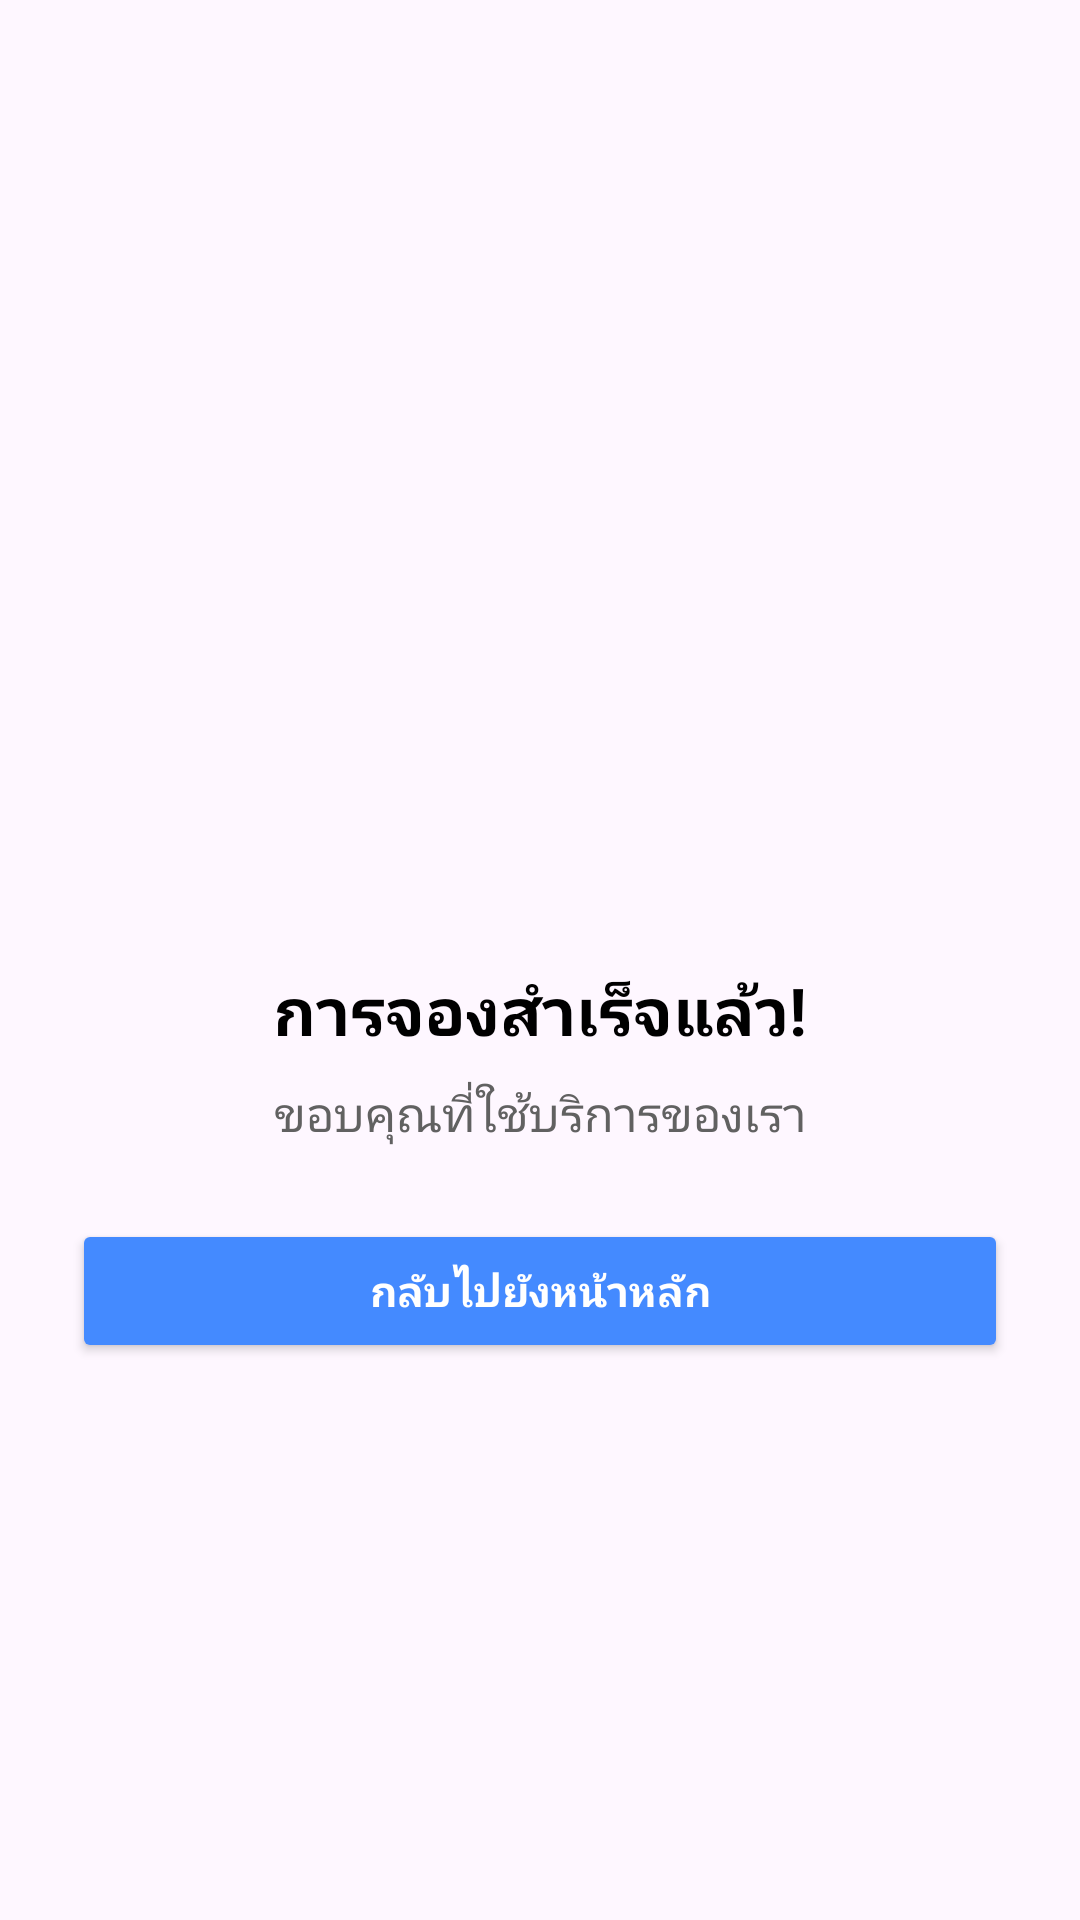

This screen was rendered from an Android layout file. Write that file and the resources it references.
<!-- AndroidManifest.xml: application theme Theme.Project_CBnew -->
<!-- res/layout/fragment_booking_success.xml -->
<?xml version="1.0" encoding="utf-8"?>
<LinearLayout xmlns:android="http://schemas.android.com/apk/res/android"
    android:layout_width="match_parent"
    android:layout_height="match_parent"
    android:orientation="vertical"
    android:gravity="center"
    android:padding="24dp">

    <ImageView
        android:layout_width="120dp"
        android:layout_height="120dp"
        android:src="@drawable/ic_check_circle"
        android:contentDescription="จองสำเร็จ" />

    <TextView
        android:id="@+id/tvSuccessMessage"
        android:layout_width="wrap_content"
        android:layout_height="wrap_content"
        android:text="การจองสำเร็จแล้ว!"
        android:textSize="22sp"
        android:textStyle="bold"
        android:layout_marginTop="16dp"
        android:textColor="@color/black" />

    <TextView
        android:id="@+id/tvDetail"
        android:layout_width="wrap_content"
        android:layout_height="wrap_content"
        android:text="ขอบคุณที่ใช้บริการของเรา"
        android:textSize="16sp"
        android:layout_marginTop="8dp"
        android:textColor="@color/gray_dark" />

    <Button
        android:id="@+id/btnBackToHome"
        android:layout_width="match_parent"
        android:layout_height="wrap_content"
        android:text="กลับไปยังหน้าหลัก"
        android:textStyle="bold"
        android:layout_marginTop="24dp"
        android:backgroundTint="@color/blue_accent"
        android:textColor="@android:color/white" />
</LinearLayout>
<!-- resources referenced by this layout -->
<resources>
  <color name="black">#000000</color>
  <color name="blue_accent">#448AFF</color>
  <color name="gray_dark">#616161</color>
  <style name="Theme.Project_CBnew" parent="Base.Theme.Project_CBnew" />
  <style name="Base.Theme.Project_CBnew" parent="Theme.Material3.DayNight.NoActionBar">
          
          
      </style>
</resources>
